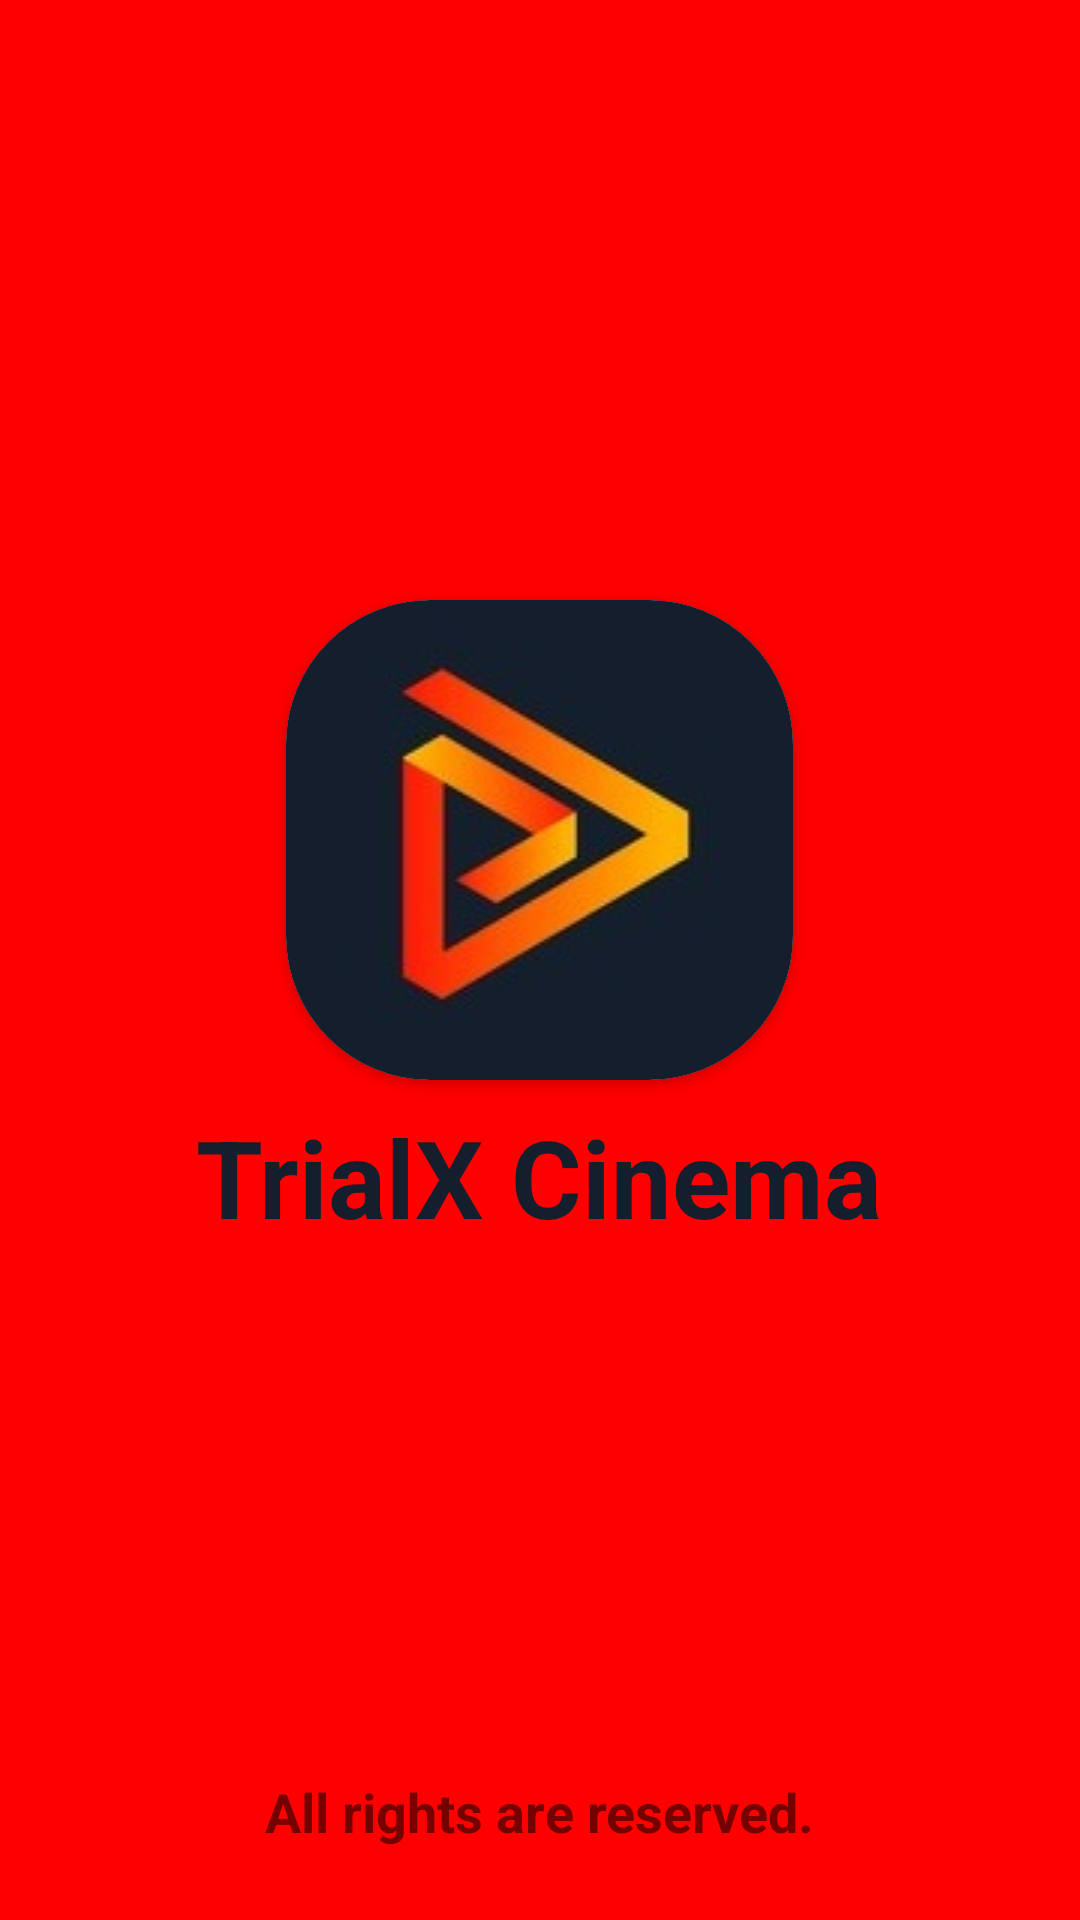

Reconstruct the res/layout file that produces this screen, plus the resources it refers to.
<!-- AndroidManifest.xml: application theme Theme.TrialXCinema -->
<!-- res/layout/activity_splash.xml -->
<?xml version="1.0" encoding="utf-8"?>
<RelativeLayout xmlns:android="http://schemas.android.com/apk/res/android"
    xmlns:app="http://schemas.android.com/apk/res-auto"
    xmlns:tools="http://schemas.android.com/tools"
    android:layout_width="match_parent"
    android:layout_height="match_parent"
    android:background="#FF0000"
    tools:context=".SplashActivity">


    <androidx.cardview.widget.CardView
        android:id="@+id/splashCard"
        android:layout_width="wrap_content"
        android:layout_height="wrap_content"
        android:layout_centerHorizontal="true"
        android:layout_marginTop="200dp"
        android:elevation="4dp"
        app:cardCornerRadius="48dp">

        <ImageView
            android:id="@+id/splashLogo"
            android:layout_width="wrap_content"
            android:layout_height="wrap_content"
            android:contentDescription="Logo"
            app:srcCompat="@drawable/logo" />
    </androidx.cardview.widget.CardView>

    <TextView
        android:layout_width="wrap_content"
        android:layout_height="wrap_content"
        android:layout_below="@+id/splashCard"
        android:layout_centerHorizontal="true"
        android:layout_marginTop="8dp"
        android:text="TrialX Cinema"
        android:textColor="#151e2d"
        android:textSize="36sp"
        android:textStyle="bold" />

    <TextView
        android:layout_width="wrap_content"
        android:layout_height="wrap_content"
        android:layout_alignParentBottom="true"
        android:layout_centerHorizontal="true"
        android:layout_marginBottom="24dp"
        android:text="All rights are reserved."
        android:textSize="18sp"
        android:textStyle="bold" />


</RelativeLayout>
<!-- resources referenced by this layout -->
<resources>
  <!-- drawable logo: png bitmap (drawable, 27317 bytes) -->
  <style name="Theme.TrialXCinema" parent="Theme.MaterialComponents.Light.NoActionBar">
          
          <item name="colorPrimary">@color/purple_500</item>
          <item name="colorPrimaryVariant">@color/purple_700</item>
          <item name="colorOnPrimary">@color/white</item>
          
          <item name="colorSecondary">@color/teal_200</item>
          <item name="colorSecondaryVariant">@color/teal_700</item>
          <item name="colorOnSecondary">@color/black</item>
          
          <item name="android:statusBarColor" tools:targetApi="l">?attr/colorPrimaryVariant</item>
          
      </style>
  <!-- not gathered from this repository: default colours our renderer supplied (Android Studio template values) -->
  <color name="purple_500">#FF6200EE</color>
  <color name="purple_700">#FF3700B3</color>
  <color name="teal_200">#FF03DAC5</color>
  <color name="teal_700">#FF018786</color>
  <color name="black">#FF000000</color>
  <color name="white">#FFFFFFFF</color>
</resources>
